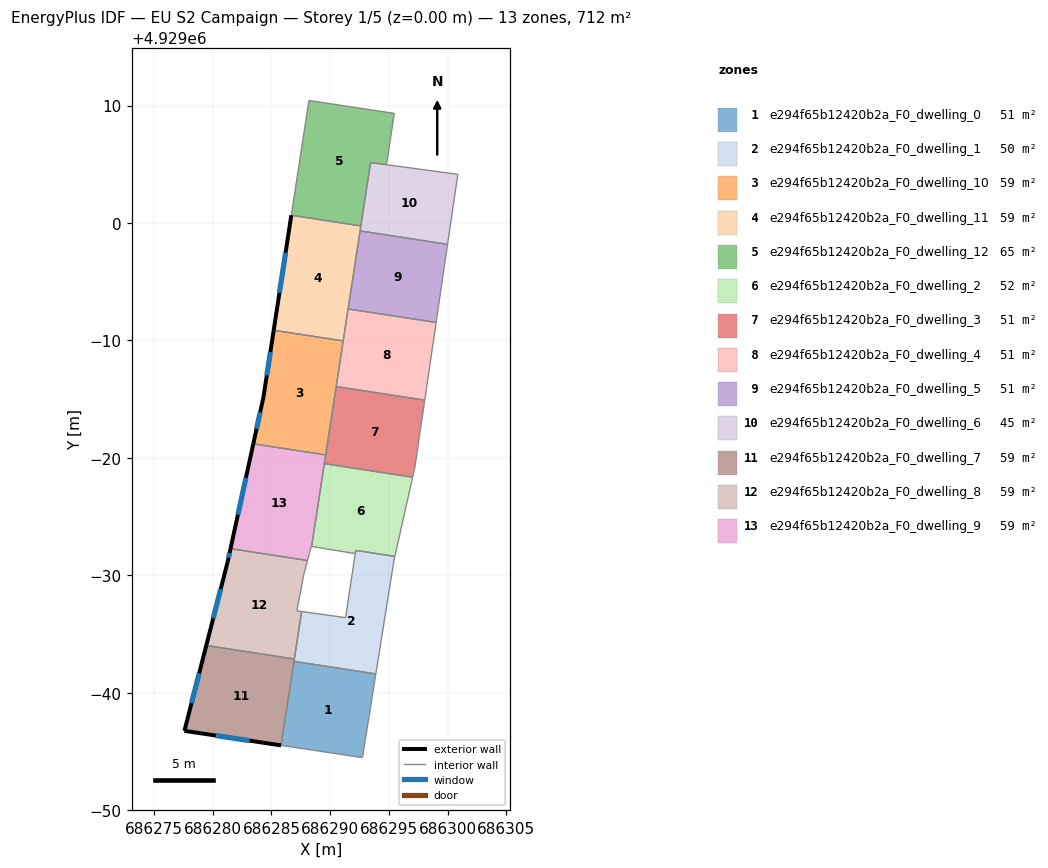
=== STOREY PLAN SPEC (per zone: floor XY polygon, exterior-wall plan segments, windows/doors) ===
zone 1: e294f65b12420b2a_F0_dwelling_0  (50.8 m²)
  floor: (686293.89, 4928961.60) (686292.75, 4928954.47) (686285.82, 4928955.52) (686286.92, 4928962.67)
  interior walls: 4
zone 2: e294f65b12420b2a_F0_dwelling_1  (49.9 m²)
  floor: (686295.51, 4928971.61) (686295.44, 4928971.31) (686293.89, 4928961.60) (686286.92, 4928962.67) (686287.57, 4928966.92) (686291.31, 4928966.39) (686292.18, 4928972.12)
  interior walls: 7
zone 3: e294f65b12420b2a_F0_dwelling_10  (59.3 m²)
  floor: (686291.11, 4928989.96) (686289.62, 4928980.25) (686283.45, 4928981.20) (686284.32, 4928985.17) (686285.19, 4928990.87)
  exterior wall: (686284.32, 4928985.17) – (686283.45, 4928981.20)  [4.1 m]
    window: (686284.04, 4928983.88) – (686283.74, 4928982.49)  [1.5 m²]
  exterior wall: (686285.19, 4928990.87) – (686284.32, 4928985.17)  [5.8 m]
    window: (686284.91, 4928989.02) – (686284.60, 4928987.03)  [2.1 m²]
  interior walls: 3
zone 4: e294f65b12420b2a_F0_dwelling_11  (59.3 m²)
  floor: (686292.61, 4928999.75) (686291.11, 4928989.96) (686285.19, 4928990.87) (686286.69, 4929000.66)
  exterior wall: (686286.69, 4929000.66) – (686285.19, 4928990.87)  [9.9 m]
    window: (686286.20, 4928997.47) – (686285.68, 4928994.05)  [3.6 m²]
  interior walls: 3
zone 5: e294f65b12420b2a_F0_dwelling_12  (65.3 m²)
  floor: (686295.46, 4929009.33) (686294.80, 4929004.96) (686293.44, 4929005.15) (686292.61, 4928999.75) (686286.69, 4929000.66) (686288.19, 4929010.43)
  interior walls: 6
zone 6: e294f65b12420b2a_F0_dwelling_2  (51.8 m²)
  floor: (686297.02, 4928978.35) (686295.51, 4928971.61) (686292.18, 4928972.12) (686292.14, 4928971.84) (686288.42, 4928972.46) (686288.46, 4928972.69) (686289.50, 4928979.51)
  interior walls: 7
zone 7: e294f65b12420b2a_F0_dwelling_3  (50.8 m²)
  floor: (686298.05, 4928984.92) (686297.22, 4928979.23) (686297.02, 4928978.35) (686289.50, 4928979.51) (686290.51, 4928986.08)
  interior walls: 5
zone 8: e294f65b12420b2a_F0_dwelling_4  (50.8 m²)
  floor: (686299.02, 4928991.53) (686298.05, 4928984.92) (686290.51, 4928986.08) (686291.53, 4928992.68)
  interior walls: 4
zone 9: e294f65b12420b2a_F0_dwelling_5  (50.8 m²)
  floor: (686300.00, 4928998.18) (686299.02, 4928991.53) (686291.53, 4928992.68) (686292.55, 4928999.33)
  interior walls: 4
zone 10: e294f65b12420b2a_F0_dwelling_6  (44.8 m²)
  floor: (686300.87, 4929004.14) (686300.00, 4928998.18) (686292.55, 4928999.33) (686293.44, 4929005.14)
  interior walls: 5
zone 11: e294f65b12420b2a_F0_dwelling_7  (59.3 m²)
  floor: (686286.95, 4928962.87) (686285.82, 4928955.52) (686277.59, 4928956.75) (686279.45, 4928964.03)
  exterior wall: (686277.59, 4928956.75) – (686285.82, 4928955.52)  [8.3 m]
    window: (686280.27, 4928956.35) – (686283.14, 4928955.92)  [3.1 m²]
  exterior wall: (686279.45, 4928964.03) – (686277.59, 4928956.75)  [7.5 m]
    window: (686278.85, 4928961.66) – (686278.19, 4928959.12)  [2.8 m²]
  interior walls: 2
zone 12: e294f65b12420b2a_F0_dwelling_8  (59.3 m²)
  floor: (686288.07, 4928971.26) (686287.75, 4928970.06) (686287.17, 4928966.97) (686287.57, 4928966.92) (686286.95, 4928962.87) (686279.45, 4928964.03) (686281.27, 4928971.14) (686281.51, 4928972.27)
  exterior wall: (686281.27, 4928971.14) – (686279.45, 4928964.03)  [7.3 m]
    window: (686280.68, 4928968.83) – (686280.04, 4928966.34)  [2.7 m²]
  exterior wall: (686281.51, 4928972.27) – (686281.27, 4928971.14)  [1.2 m]
    window: (686281.43, 4928971.90) – (686281.35, 4928971.51)  [0.4 m²]
  interior walls: 6
zone 13: e294f65b12420b2a_F0_dwelling_9  (59.3 m²)
  floor: (686289.62, 4928980.25) (686288.42, 4928972.46) (686288.39, 4928972.46) (686288.07, 4928971.26) (686281.51, 4928972.27) (686283.45, 4928981.20)
  exterior wall: (686283.45, 4928981.20) – (686281.51, 4928972.27)  [9.1 m]
    window: (686282.82, 4928978.29) – (686282.15, 4928975.17)  [3.3 m²]
  interior walls: 5

=== DERIVED (storey summary) ===
Building: EU S2 Campaign
Storey: 1 of 5  (floor level z = 0.00 m)
Storey gross floor area: 711.5 m²
Zones on this storey: 13
  - e294f65b12420b2a_F0_dwelling_0: floor 50.8 m²
  - e294f65b12420b2a_F0_dwelling_1: floor 49.9 m²
  - e294f65b12420b2a_F0_dwelling_10: floor 59.3 m²; exterior wall 9.8 m (29.5 m²); 2 window(s) 3.6 m²; WWR 12.2%
  - e294f65b12420b2a_F0_dwelling_11: floor 59.3 m²; exterior wall 9.9 m (29.7 m²); 1 window(s) 3.6 m²; WWR 12.2%
  - e294f65b12420b2a_F0_dwelling_12: floor 65.3 m²
  - e294f65b12420b2a_F0_dwelling_2: floor 51.8 m²
  - e294f65b12420b2a_F0_dwelling_3: floor 50.8 m²
  - e294f65b12420b2a_F0_dwelling_4: floor 50.8 m²
  - e294f65b12420b2a_F0_dwelling_5: floor 50.8 m²
  - e294f65b12420b2a_F0_dwelling_6: floor 44.8 m²
  - e294f65b12420b2a_F0_dwelling_7: floor 59.3 m²; exterior wall 15.8 m (47.5 m²); 2 window(s) 5.8 m²; WWR 12.2%
  - e294f65b12420b2a_F0_dwelling_8: floor 59.3 m²; exterior wall 8.5 m (25.5 m²); 2 window(s) 3.1 m²; WWR 12.2%
  - e294f65b12420b2a_F0_dwelling_9: floor 59.3 m²; exterior wall 9.1 m (27.4 m²); 1 window(s) 3.3 m²; WWR 12.2%
Zone adjacency (shared interzone walls):
  - e294f65b12420b2a_F0_dwelling_0 ↔ e294f65b12420b2a_F0_dwelling_1
  - e294f65b12420b2a_F0_dwelling_10 ↔ e294f65b12420b2a_F0_dwelling_11
  - e294f65b12420b2a_F0_dwelling_10 ↔ e294f65b12420b2a_F0_dwelling_9
  - e294f65b12420b2a_F0_dwelling_11 ↔ e294f65b12420b2a_F0_dwelling_12
  - e294f65b12420b2a_F0_dwelling_12 ↔ e294f65b12420b2a_F0_dwelling_6
  - e294f65b12420b2a_F0_dwelling_2 ↔ e294f65b12420b2a_F0_dwelling_3
  - e294f65b12420b2a_F0_dwelling_3 ↔ e294f65b12420b2a_F0_dwelling_4
  - e294f65b12420b2a_F0_dwelling_4 ↔ e294f65b12420b2a_F0_dwelling_5
  - e294f65b12420b2a_F0_dwelling_5 ↔ e294f65b12420b2a_F0_dwelling_6
  - e294f65b12420b2a_F0_dwelling_7 ↔ e294f65b12420b2a_F0_dwelling_8
  - e294f65b12420b2a_F0_dwelling_8 ↔ e294f65b12420b2a_F0_dwelling_9